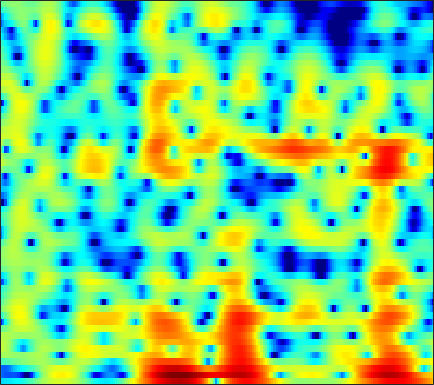

Source data for this figure (header and first rows):
-6.1112, -5.8969, -5.6707, -5.4795, -5.3378, -5.1636, -4.9881, -4.8382, -4.5967, -4.281, -3.883, -3.5267, -2.9879, -2.3819, -1.8919, -1.2289, -0.58569, -0.12268, 0.46586, 1.018, 1.519, 1.8566, 2.2472, 2.5634
-9.809, -10.38, -10.86, -10.99, -10.93, -10.82, -10.83, -11.03, -11.72, -13.14, -15.77, -19.18, -24.52, -17.42, -12.84, -8.641, -5.61, -3.803, -1.82, -0.2183, 1.089, 1.914, 2.836, 3.571
-9.861, -10.34, -10.43, -9.837, -9.106, -8.03, -7.006, -6.324, -5.548, -4.918, -4.393, -4.023, -3.528, -2.996, -2.546, -1.871, -1.139, -0.5735, 0.1752, 0.8796, 1.518, 1.944, 2.439, 2.848
-2.155, -1.99, -1.767, -1.527, -1.336, -1.073, -0.8024, -0.5952, -0.3266, -0.07369, 0.1633, 0.3373, 0.5659, 0.7761, 0.9205, 1.091, 1.223, 1.292, 1.331, 1.289, 1.157, 0.9916, 0.6833, 0.2908
1.156, 1.236, 1.261, 1.211, 1.13, 0.9807, 0.8125, 0.6912, 0.5564, 0.4761, 0.4834, 0.5539, 0.7265, 0.9559, 1.143, 1.376, 1.553, 1.625, 1.603, 1.419, 1.032, 0.5836, -0.2765, -1.53
2.368, 2.218, 1.849, 1.266, 0.6686, -0.3804, -1.758, -3.05, -5.137, -7.395, -8.608, -7.962, -5.856, -3.694, -2.336, -0.8943, 0.175, 0.7667, 1.314, 1.624, 1.727, 1.686, 1.5, 1.19
2.25, 2.133, 1.826, 1.333, 0.8296, -0.04544, -1.164, -2.145, -3.563, -4.827, -5.408, -5.159, -4.109, -2.78, -1.844, -0.7757, 0.04083, 0.4909, 0.9012, 1.117, 1.17, 1.12, 0.967, 0.7473
1.585, 1.632, 1.651, 1.618, 1.56, 1.433, 1.264, 1.127, 0.9502, 0.8079, 0.7337, 0.7286, 0.7769, 0.8601, 0.9189, 0.9682, 0.9497, 0.8679, 0.6601, 0.3197, -0.1753, -0.654, -1.438, -2.396
-0.9059, -0.6562, -0.1463, 0.4577, 0.9187, 1.485, 1.949, 2.219, 2.473, 2.611, 2.647, 2.611, 2.48, 2.26, 2.039, 1.673, 1.22, 0.8291, 0.2389, -0.4481, -1.236, -1.919, -2.989, -4.31
-13.29, -9.036, -4.694, -1.804, -0.232, 1.332, 2.444, 3.035, 3.555, 3.801, 3.804, 3.659, 3.271, 2.686, 2.128, 1.239, 0.233, -0.5444, -1.546, -2.415, -3.082, -3.468, -3.895, -4.271
-2.85, -2.185, -0.8434, 0.6259, 1.642, 2.769, 3.615, 4.063, 4.419, 4.504, 4.295, 3.939, 3.185, 2.075, 0.9748, -0.9296, -3.451, -5.877, -9.916, -13.33, -12.08, -10.04, -8.022, -6.843
-0.09616, 0.4341, 1.194, 1.952, 2.49, 3.125, 3.618, 3.879, 4.056, 4.023, 3.755, 3.391, 2.671, 1.649, 0.6766, -0.9165, -2.856, -4.487, -6.589, -7.963, -8.101, -7.732, -7.202, -7.001
-1.922, -0.9825, 0.09187, 0.9857, 1.543, 2.156, 2.624, 2.883, 3.083, 3.119, 3.003, 2.816, 2.438, 1.916, 1.446, 0.73, -0.048, -0.636, -1.399, -2.082, -2.663, -3.068, -3.594, -4.187
-2.888, -2.05, -1.065, -0.2037, 0.354, 0.9821, 1.472, 1.743, 1.991, 2.11, 2.123, 2.068, 1.932, 1.746, 1.579, 1.331, 1.057, 0.8379, 0.5158, 0.1493, -0.2732, -0.6267, -1.171, -1.804
-3.346, -2.907, -2.126, -1.23, -0.5571, 0.2251, 0.8034, 1.078, 1.252, 1.232, 1.069, 0.9051, 0.7176, 0.6727, 0.7495, 0.9819, 1.292, 1.51, 1.736, 1.824, 1.735, 1.549, 1.122, 0.4809
-11.71, -10.53, -6.477, -3.3, -1.619, -0.0907, 0.774, 1.043, 0.8969, 0.163, -1.207, -2.648, -4.82, -5.775, -4.704, -2.252, -0.05408, 1.214, 2.438, 3.216, 3.613, 3.681, 3.504, 3.027
-5.851, -5.476, -3.967, -2.22, -1.097, -0.0116, 0.581, 0.7161, 0.4413, -0.3901, -1.823, -3.315, -5.62, -6.673, -5.564, -3.009, -0.7489, 0.5618, 1.841, 2.645, 3.084, 3.191, 3.082, 2.711
-1.061, -0.8458, -0.4431, 0.009192, 0.3386, 0.6999, 0.927, 0.9794, 0.8962, 0.6659, 0.3361, 0.07756, -0.1733, -0.226, -0.107, 0.2331, 0.6667, 0.9929, 1.354, 1.558, 1.557, 1.414, 1.029, 0.4211
0.07909, 0.3617, 0.7093, 1.017, 1.204, 1.395, 1.507, 1.527, 1.491, 1.392, 1.253, 1.146, 1.03, 0.9572, 0.9418, 0.9593, 1.006, 1.032, 1.01, 0.8977, 0.6258, 0.302, -0.3407, -1.254
0.378, 0.7316, 1.134, 1.459, 1.641, 1.789, 1.821, 1.778, 1.623, 1.371, 1.063, 0.8219, 0.5239, 0.3084, 0.2245, 0.2196, 0.3163, 0.4154, 0.5151, 0.5309, 0.4154, 0.2054, -0.2675, -1.005
-0.002401, 0.4817, 1.069, 1.546, 1.816, 2.02, 2.019, 1.876, 1.461, 0.7896, -0.1319, -0.9585, -2.12, -3.019, -3.277, -2.904, -2.016, -1.262, -0.3414, 0.3393, 0.7619, 0.9002, 0.8785, 0.6293
-2.377, -1.457, -0.2542, 0.771, 1.374, 1.924, 2.14, 2.05, 1.567, 0.6017, -1.016, -2.809, -6.534, -14.18, -35.34, -10.69, -5.24, -2.898, -0.8131, 0.4988, 1.291, 1.631, 1.825, 1.803
-9.009, -6.096, -3.207, -1.09, 0.09367, 1.218, 1.902, 2.135, 2.114, 1.711, 0.9575, 0.2167, -0.8868, -1.78, -2.053, -1.737, -0.9316, -0.2337, 0.5317, 1.057, 1.301, 1.324, 1.15, 0.7987
-8.084, -5.954, -3.451, -1.48, -0.2917, 0.9404, 1.8, 2.254, 2.604, 2.705, 2.624, 2.456, 2.185, 1.911, 1.736, 1.559, 1.433, 1.343, 1.17, 0.8706, 0.3958, -0.1205, -1.058, -2.344
-3.759, -2.901, -1.714, -0.5397, 0.2643, 1.214, 1.964, 2.409, 2.821, 3.049, 3.108, 3.04, 2.842, 2.529, 2.245, 1.823, 1.371, 0.9938, 0.4915, -0.08795, -0.7926, -1.49, -2.71, -4.449
-2.483, -1.953, -1.149, -0.248, 0.4344, 1.282, 2.05, 2.506, 2.946, 3.185, 3.182, 3.046, 2.65, 2.036, 1.46, 0.5759, -0.3284, -0.9385, -1.534, -1.858, -2.016, -2.117, -2.362, -2.793
-4.502, -4.165, -3.141, -1.79, -0.7141, 0.6297, 1.759, 2.434, 3.09, 3.426, 3.436, 3.211, 2.57, 1.496, 0.3364, -1.79, -4.708, -7.256, -9.275, -7.249, -4.558, -2.988, -1.554, -0.6737
-17.52, -18.57, -11.13, -6.408, -3.959, -1.533, 0.2084, 1.193, 2.143, 2.702, 2.916, 2.809, 2.345, 1.437, 0.4377, -1.394, -3.822, -5.753, -7.05, -5.567, -3.237, -1.735, -0.2387, 0.7754
-9.729, -9.765, -8.366, -6.379, -4.89, -3.106, -1.588, -0.6455, 0.3377, 1.048, 1.486, 1.641, 1.641, 1.416, 1.136, 0.667, 0.1679, -0.09147, -0.2638, -0.1383, 0.2168, 0.5193, 0.9119, 1.212
-6.408, -6.546, -6.316, -5.595, -4.84, -3.668, -2.518, -1.694, -0.7549, 0.02269, 0.5827, 0.9249, 1.234, 1.437, 1.532, 1.609, 1.657, 1.679, 1.723, 1.762, 1.773, 1.73, 1.609, 1.378
-7.461, -8.86, -9.616, -8.329, -6.757, -4.732, -3.056, -2.074, -1.047, -0.3101, 0.2444, 0.5615, 0.932, 1.303, 1.587, 1.977, 2.376, 2.619, 2.892, 3.032, 3.008, 2.895, 2.539, 1.925
-6.815, -10.43, -13.52, -9.378, -6.442, -3.839, -2.143, -1.375, -0.7998, -0.6968, -0.8545, -1.089, -1.219, -0.9244, -0.3549, 0.6956, 1.786, 2.54, 3.312, 3.812, 4.029, 3.992, 3.663, 2.993
0.51, -0.2296, -0.9374, -1.096, -0.9462, -0.6314, -0.4925, -0.5729, -1.074, -2.194, -4.254, -6.742, -12.25, -14.04, -8.669, -3.878, -0.9344, 0.6226, 2.055, 2.949, 3.423, 3.515, 3.365, 2.927
2.695, 2.02, 1.339, 0.8857, 0.6463, 0.4677, 0.2307, -0.01166, -0.5848, -1.473, -2.79, -3.921, -5.242, -5.382, -4.457, -2.696, -1.025, -0.03007, 0.9613, 1.634, 1.962, 2.01, 1.846, 1.43
2.101, 0.9865, -0.07722, -0.4536, -0.31, 0.1392, 0.6814, 0.9565, 1.136, 1.066, 0.8375, 0.5921, 0.324, 0.1622, 0.1706, 0.3071, 0.5348, 0.7552, 0.9987, 1.159, 1.168, 1.074, 0.7082, 0.04758
-0.02295, -3.62, -11.53, -9.852, -4.728, -0.8796, 1.337, 2.372, 3.216, 3.572, 3.579, 3.387, 2.918, 2.295, 1.735, 0.984, 0.3512, 0.05499, -0.02344, 0.09234, 0.2777, 0.3066, 0.08503, -0.5217
2.209, 0.8384, -0.4667, -0.4683, 0.338, 1.734, 2.938, 3.601, 4.117, 4.244, 3.955, 3.484, 2.46, 0.9407, -0.5849, -3.282, -6.672, -8.773, -8.083, -5.434, -3.395, -2.47, -1.841, -1.852
2.917, 2.797, 2.678, 2.734, 2.896, 3.176, 3.449, 3.586, 3.594, 3.362, 2.833, 2.208, 1.05, -0.5915, -2.188, -4.918, -8.145, -10.08, -9.561, -7.261, -5.371, -4.428, -3.689, -3.503
1.683, 1.967, 2.303, 2.61, 2.809, 3.038, 3.179, 3.205, 3.119, 2.846, 2.383, 1.901, 1.068, 0.05671, -0.7993, -1.94, -2.954, -3.539, -3.973, -4.042, -3.956, -3.831, -3.744, -3.788
-0.04274, 0.4683, 1.134, 1.716, 2.093, 2.518, 2.815, 2.943, 2.986, 2.849, 2.549, 2.214, 1.617, 0.9052, 0.3069, -0.5251, -1.34, -1.91, -2.559, -3.056, -3.394, -3.531, -3.671, -3.725
-2.049, -1.361, -0.3665, 0.606, 1.298, 2.086, 2.703, 3.032, 3.291, 3.336, 3.165, 2.899, 2.375, 1.66, 1.011, 0.002254, -1.133, -2.007, -3.143, -4.119, -4.708, -4.885, -4.772, -4.42
-6.224, -5.04, -3.023, -0.9791, 0.3584, 1.814, 2.895, 3.481, 3.967, 4.169, 4.086, 3.849, 3.313, 2.493, 1.678, 0.3064, -1.49, -3.139, -5.908, -9.149, -11.46, -10.95, -8.543, -6.435
-23.37, -12.26, -5.776, -2.032, -0.1011, 1.788, 3.056, 3.706, 4.236, 4.436, 4.366, 4.152, 3.64, 2.883, 2.135, 0.8356, -0.8911, -2.571, -5.448, -9.176, -11.96, -11.26, -8.57, -6.519
-3.474, -2.637, -1.189, 0.3509, 1.361, 2.382, 3.071, 3.356, 3.497, 3.39, 3.121, 2.85, 2.437, 1.988, 1.617, 1.012, 0.2863, -0.3938, -1.367, -2.32, -3.134, -3.564, -4.021, -4.493
1.322, 1.716, 2.255, 2.72, 2.972, 3.109, 2.981, 2.683, 2.008, 1.072, -0.006848, -0.7326, -1.228, -1.078, -0.6854, -0.05835, 0.4142, 0.6232, 0.6603, 0.4698, 0.0405, -0.4199, -1.309, -2.586
2.724, 3.025, 3.296, 3.348, 3.235, 2.877, 2.18, 1.407, -0.1088, -2.386, -6.01, -10.44, -17.68, -9.481, -5.528, -2.287, -0.3147, 0.6701, 1.466, 1.8, 1.779, 1.516, 0.8999, -0.07219
1.814, 2.052, 2.135, 1.994, 1.746, 1.225, 0.49, -0.2142, -1.364, -2.778, -4.387, -5.458, -5.924, -4.847, -3.493, -1.648, -0.1054, 0.7711, 1.627, 2.118, 2.282, 2.207, 1.868, 1.294
0.5625, 0.5666, 0.3435, -0.07365, -0.4884, -1.158, -1.839, -2.312, -2.801, -3.089, -3.109, -2.949, -2.478, -1.735, -1.046, -0.0819, 0.8263, 1.42, 2.046, 2.461, 2.632, 2.621, 2.396, 1.97
-0.1546, -0.5207, -1.237, -2.247, -3.165, -4.586, -6.006, -6.826, -7.134, -6.411, -5.062, -3.966, -2.542, -1.229, -0.3279, 0.7297, 1.621, 2.179, 2.748, 3.122, 3.287, 3.281, 3.085, 2.676
-0.6802, -1.342, -2.465, -4, -5.514, -8.249, -12.58, -18.68, -25.56, -13.19, -8.191, -5.7, -3.234, -1.346, -0.1999, 1.044, 2.045, 2.636, 3.232, 3.615, 3.795, 3.778, 3.582, 3.155
-1.487, -2.202, -3.338, -4.596, -5.66, -7.127, -8.529, -9.241, -9.205, -7.903, -5.941, -4.452, -2.643, -1.086, -0.07695, 1.077, 2.009, 2.579, 3.176, 3.577, 3.777, 3.787, 3.605, 3.201
-2.756, -3.566, -4.698, -5.76, -6.398, -6.915, -6.975, -6.688, -5.994, -4.996, -3.856, -2.966, -1.806, -0.7502, -0.02615, 0.8613, 1.637, 2.166, 2.768, 3.238, 3.534, 3.643, 3.577, 3.277
-4.462, -5.668, -7.506, -9.709, -11.19, -11.73, -10.01, -8.255, -6.084, -4.357, -3.046, -2.279, -1.492, -0.8999, -0.5349, -0.05071, 0.5717, 1.123, 1.931, 2.719, 3.363, 3.697, 3.912, 3.813
-6.109, -6.937, -8.616, -11.46, -14.6, -16.11, -10.92, -7.683, -4.711, -2.809, -1.675, -1.282, -1.312, -1.926, -2.701, -3.756, -3.691, -2.531, -0.3182, 1.705, 3.23, 4.006, 4.62, 4.766
-10.2, -8.077, -6.435, -5.536, -5.008, -4.176, -3.046, -2.129, -0.9972, -0.1811, 0.1703, 0.0748, -0.6559, -2.329, -4.49, -9.457, -12.78, -7.379, -2.155, 1.01, 3.03, 4.002, 4.729, 4.916
-8.17, -6.555, -4.711, -3.327, -2.513, -1.588, -0.8207, -0.3427, 0.1618, 0.4689, 0.5375, 0.4264, 0.06265, -0.504, -0.9609, -1.385, -1.287, -0.7788, 0.2916, 1.438, 2.389, 2.905, 3.267, 3.238
-3.455, -3.002, -2.287, -1.587, -1.103, -0.5611, -0.1442, 0.09637, 0.2943, 0.3705, 0.3471, 0.2705, 0.131, 0.01073, -0.04035, -0.002126, 0.1951, 0.4535, 0.8861, 1.351, 1.738, 1.944, 2.04, 1.874
-1.048, -0.7425, -0.3525, 0.01323, 0.2413, 0.4538, 0.5535, 0.5467, 0.4306, 0.2093, -0.08389, -0.3222, -0.6117, -0.797, -0.8302, -0.6988, -0.3719, -0.03846, 0.4593, 0.9491, 1.363, 1.573, 1.688, 1.582
